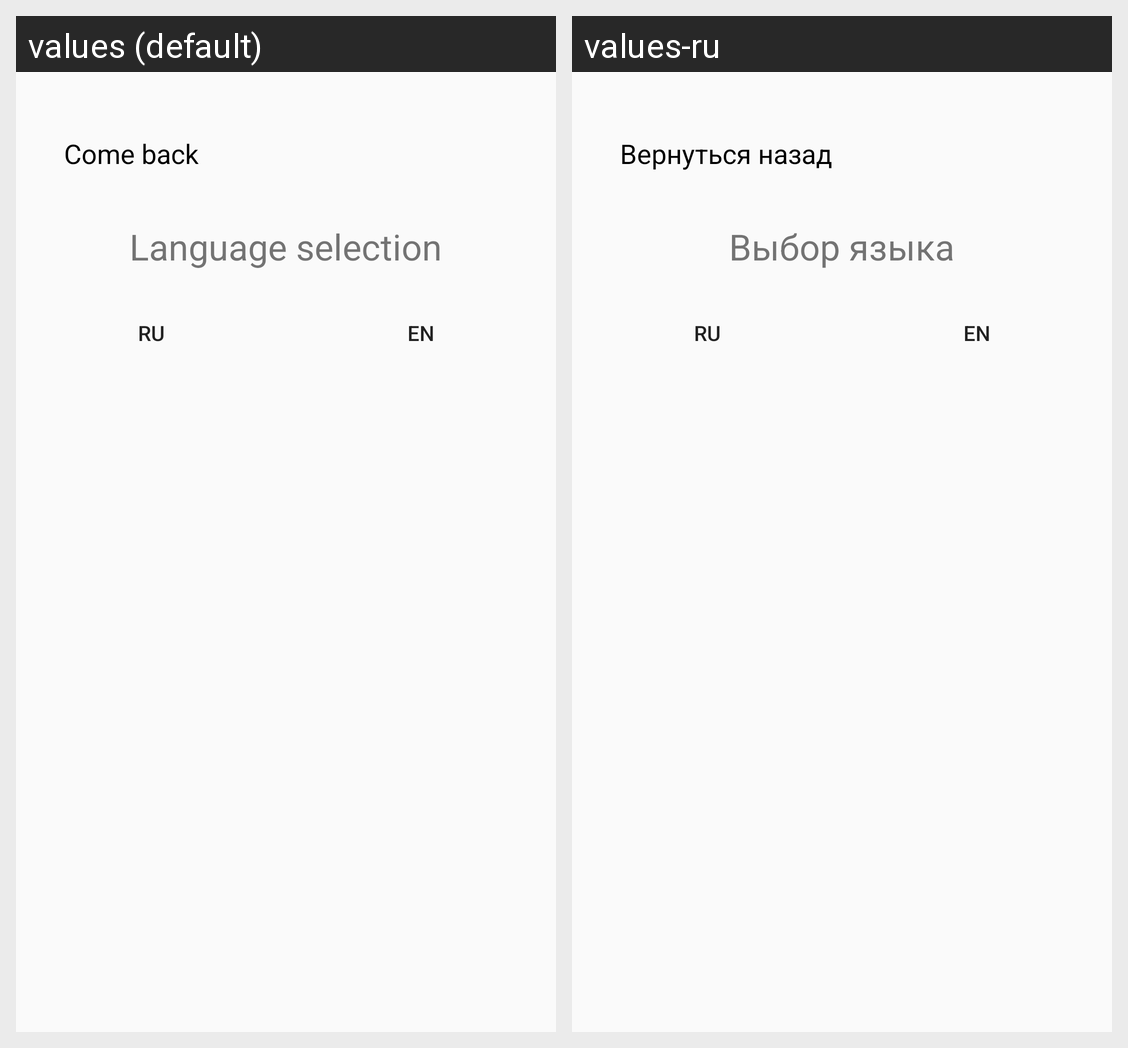

The same Android screen rendered under two of its app's locales, left to right. List the strings drawn on it with the default value and each locale's translation.
Android screen res/layout/activity_settings.xml rendered under 2 locales, left to right: values (default), values-ru. Device: Nexus 5 (rendered at 1080×1920; each locale shown at half size, 540×960, under a caption strip naming it); theme Theme.PsychologyTests.NoActionBar.
Strings drawn on this screen, with the default value and each locale's value (text and hints the layout hard-codes, and strings that could not be matched under every locale, appear in the picture but are not listed):

Back
  values: Сome back
  values-ru: Вернуться назад

texttest
  values: Language selection
  values-ru: Выбор языка
